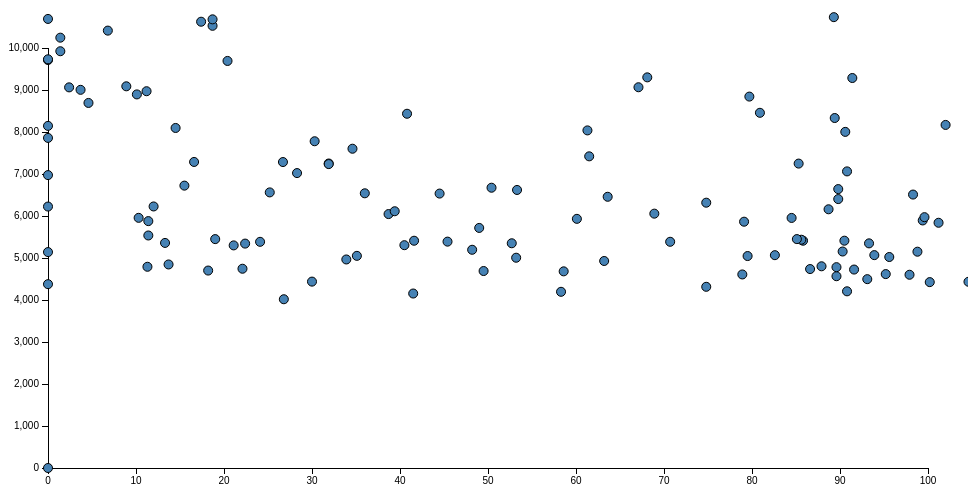
D3 v2 page, settled after 360 driven frames (6 s of simulated time); the page loaded 1 data file(s).



var margin = {top: 40, right: 40, bottom: 40, left: 40},
    width = 960 - margin.left - margin.right,
    height = 500 - margin.top - margin.bottom;

var x = d3.scale.linear()
    .range([0, width]);

var y = d3.scale.linear()
    .range([height, 0]);

var svg = d3.select("body").append("svg")
    .attr("width", width + margin.left + margin.right)
    .attr("height", height + margin.top + margin.bottom)
  .append("g")
    .attr("transform", "translate(" + margin.left + "," + margin.top + ")");

d3.csv("includes/finalcsv.csv", function(data) {

  
  x.domain(d3.extent(data, function(d) { return d.dist; })).nice();
  y.domain(d3.extent(data, function(d) { return d.salary; })).nice();

  // Add the x-axis.
  svg.append("g")
      .attr("class", "x axis")
      .attr("transform", "translate(0," + height + ")")
      .call(d3.svg.axis().scale(x).orient("bottom"));

  // Add the y-axis.
  svg.append("g")
      .attr("class", "y axis")
      .call(d3.svg.axis().scale(y).orient("left"));


  // Add the points!
  svg.selectAll(".point")
      .data(data)
    .enter().append("path")
      .attr("class", "point")
      .attr("d", d3.svg.symbol().type("circle"))
      .attr("transform", function(d) { return "translate(" + x(d.dist) + "," + y(d.salary) + ")"; });
      
      
});



### data: includes/finalcsv.csv
name, salary, dist, , , , , , 
אום אל-פחם, 4682, 58.6, , , , , , 
אופקים, 5412, 85.8, , , , , , 
אור יהודה, 6974, 0, , , , , , 
אור עקיבא, 6046, 38.7, , , , , , 
אילת, 6679, 321.7, , , , , , 
אלעד, 5536, 11.4, , , , , , 
אריאל, 7250, 31.9, , , , , , 
אשדוד, 7022, 28.3, , , , , , 
אשקלון, 6534, 44.5, , , , , , 
באר שבע, 7062, 90.8, , , , , , 
בית שאן, 5894, 99.4, , , , , , 
בית שמש, 6113, 39.4, , , , , , 
ביתר עילית, 4195, 58.3, , , , , , 
בני ברק, 5141, 0, , , , , , 
בת ים, 6225, 0, , , , , , 
גבעת שמואל, 11542, 0.5, , , , , , 
גבעתיים, 11345, 0, , , , , , 
דימונה, 7478, 128.4, , , , , , 
הוד השרון, 12236, 5.9, , , , , , 
הרצלייה, 10692, 0, , , , , , 
חדרה, 7236, 31.9, , , , , , 
חולון, 7859, 0, , , , , , 
חיפה, 8843, 79.7, , , , , , 
טבריה, 5312, 115.6, , , , , , 
טייבה, 5300, 21.1, , , , , , 
טירה, 5359, 13.3, , , , , , 
טירת כרמל, 6056, 68.9, , , , , , 
טמרה, 4601, 97.9, , , , , , 
יבנה, 8096, 14.5, , , , , , 
יהוד, 10246, 1.4, , , , , , 
יקנעם עילית, 9301, 68.1, , , , , , 
ירושלים, 6620, 53.3, , , , , , 
כפר סבא, 10414, 6.8, , , , , , 
כפר קאסם, 4791, 11.3, , , , , , 
כרמיאל, 7323, 113.2, , , , , , 
לוד, 6227, 12, , , , , , 
מגדל העמק, 5954, 84.5, , , , , , 
מודיעין עילית, 4018, 26.8, , , , , , 
מודיעין-מכבים-רעות*, 12737, 24.6, , , , , , 
מעלה אדומים, 8038, 61.3, , , , , , 
מעלות-תרשיחא, 6756, 123.9, , , , , , 
נהרייה, 8193, 110.4, , , , , , 
נס ציונה, 11262, 7.7, , , , , , 
נצרת, 5435, 85.6, , , , , , 
נצרת עילית, 6160, 88.7, , , , , , 
נשר, 8457, 80.9, , , , , , 
נתיבות, 5386, 70.7, , , , , , 
נתניה, 7287, 16.6, , , , , , 
סח'נין, 5130, 105.3, , , , , , 
עכו, 5839, 101.2, , , , , , 
עפולה, 6317, 74.8, , , , , , 
ערד, 6792, 123.2, , , , , , 
פתח תקווה, 8692, 4.6, , , , , , 
צפת, 5270, 142, , , , , , 
קלנסווה, 5385, 24.1, , , , , , 
קריית אונו, 12335, 0, , , , , , 
קריית אתא, 7248, 85.3, , , , , , 
קריית ביאליק, 8003, 90.6, , , , , , 
קריית גת, 5716, 49, , , , , , 
קריית ים, 6403, 89.8, , , , , , 
... 133 more rows